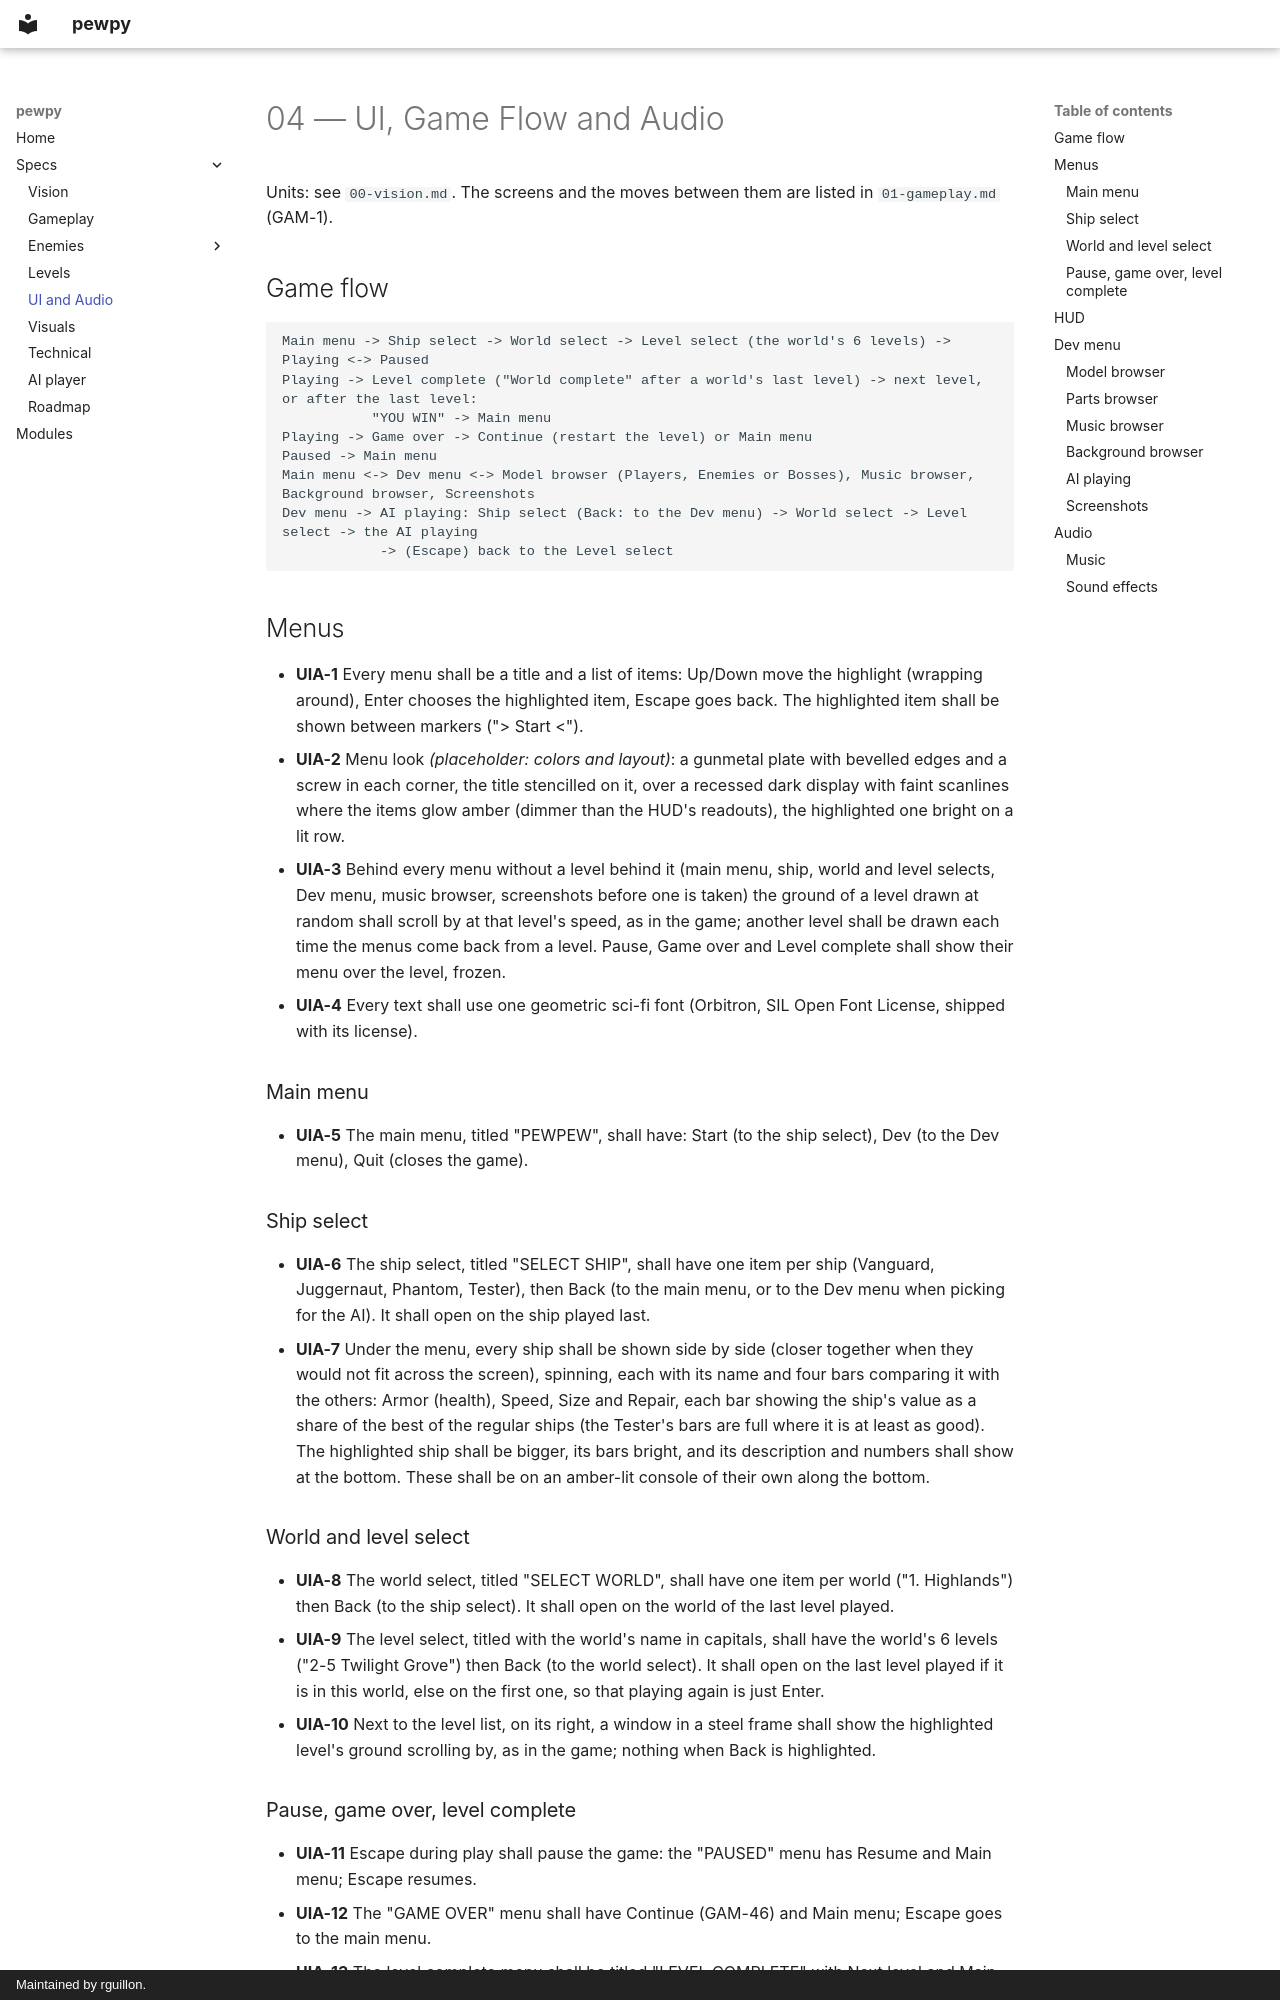

repository: rguillon/pewpy · page: specs/04-ui-audio/index.html · generator: mkdocs · copyright: Maintained by rguillon.

# 04 — UI, Game Flow and Audio

Units: see `00-vision.md`. The screens and the moves between them are listed in `01-gameplay.md` (GAM-1).

## Game flow

```text
Main menu -> Ship select -> World select -> Level select (the world's 6 levels) -> Playing <-> Paused
Playing -> Level complete ("World complete" after a world's last level) -> next level, or after the last level:
           "YOU WIN" -> Main menu
Playing -> Game over -> Continue (restart the level) or Main menu
Paused -> Main menu
Main menu <-> Dev menu <-> Model browser (Players, Enemies or Bosses), Music browser, Background browser, Screenshots
Dev menu -> AI playing: Ship select (Back: to the Dev menu) -> World select -> Level select -> the AI playing
            -> (Escape) back to the Level select
```

## Menus

- **UIA-1** Every menu shall be a title and a list of items: Up/Down move the highlight (wrapping around), Enter
  chooses the highlighted item, Escape goes back. The highlighted item shall be shown between markers ("> Start <").
- **UIA-2** Menu look *(placeholder: colors and layout)*: a gunmetal plate with bevelled edges and a screw in each
  corner, the title stencilled on it, over a recessed dark display with faint scanlines where the items glow amber
  (dimmer than the HUD's readouts), the highlighted one bright on a lit row.
- **UIA-3** Behind every menu without a level behind it (main menu, ship, world and level selects, Dev menu, music
  browser, screenshots before one is taken) the ground of a level drawn at random shall scroll by at that level's
  speed, as in the game; another level shall be drawn each time the menus come back from a level. Pause, Game over and
  Level complete shall show their menu over the level, frozen.
- **UIA-4** Every text shall use one geometric sci-fi font (Orbitron, SIL Open Font License, shipped with its
  license).

### Main menu

- **UIA-5** The main menu, titled "PEWPEW", shall have: Start (to the ship select), Dev (to the Dev menu), Quit (closes
  the game).

### Ship select

- **UIA-6** The ship select, titled "SELECT SHIP", shall have one item per ship (Vanguard, Juggernaut, Phantom,
  Tester), then Back (to the main menu, or to the Dev menu when picking for the AI). It shall open on the ship played
  last.
- **UIA-7** Under the menu, every ship shall be shown side by side (closer together when they would not fit across the
  screen), spinning, each with its name and four bars comparing it with the others: Armor (health), Speed, Size and
  Repair, each bar showing the ship's value as a share of the best of the regular ships (the Tester's bars are full
  where it is at least as good). The highlighted ship shall be bigger, its bars bright, and its description and
  numbers shall show at the bottom. These shall be on an amber-lit console of their own along the bottom.

### World and level select

- **UIA-8** The world select, titled "SELECT WORLD", shall have one item per world ("1. Highlands") then Back (to
  the ship select). It shall open on the world of the last level played.
- **UIA-9** The level select, titled with the world's name in capitals, shall have the world's 6 levels ("2-5
  Twilight Grove") then Back (to the world select). It shall open on the last level played if it is in this world,
  else on the first one, so that playing again is just Enter.
- **UIA-10** Next to the level list, on its right, a window in a steel frame shall show the highlighted level's
  ground scrolling by, as in the game; nothing when Back is highlighted.

### Pause, game over, level complete

- **UIA-11** Escape during play shall pause the game: the "PAUSED" menu has Resume and Main menu; Escape resumes.
- **UIA-12** The "GAME OVER" menu shall have Continue (GAM-46) and Main menu; Escape goes to the main menu.
- **UIA-13** The level complete menu shall be titled "LEVEL COMPLETE" with Next level and Main menu; after a world's
  last level, "WORLD COMPLETE" and the world's name, with Next world and Main menu; after the last level, "ALL
  LEVELS COMPLETE / YOU WIN!" with Main menu only. Escape goes to the main menu.
- **UIA-14** There shall be no options menu and no high score screen: volumes, window size and keys are fixed
  (UIA-42, TEC-3, GAM-3).
